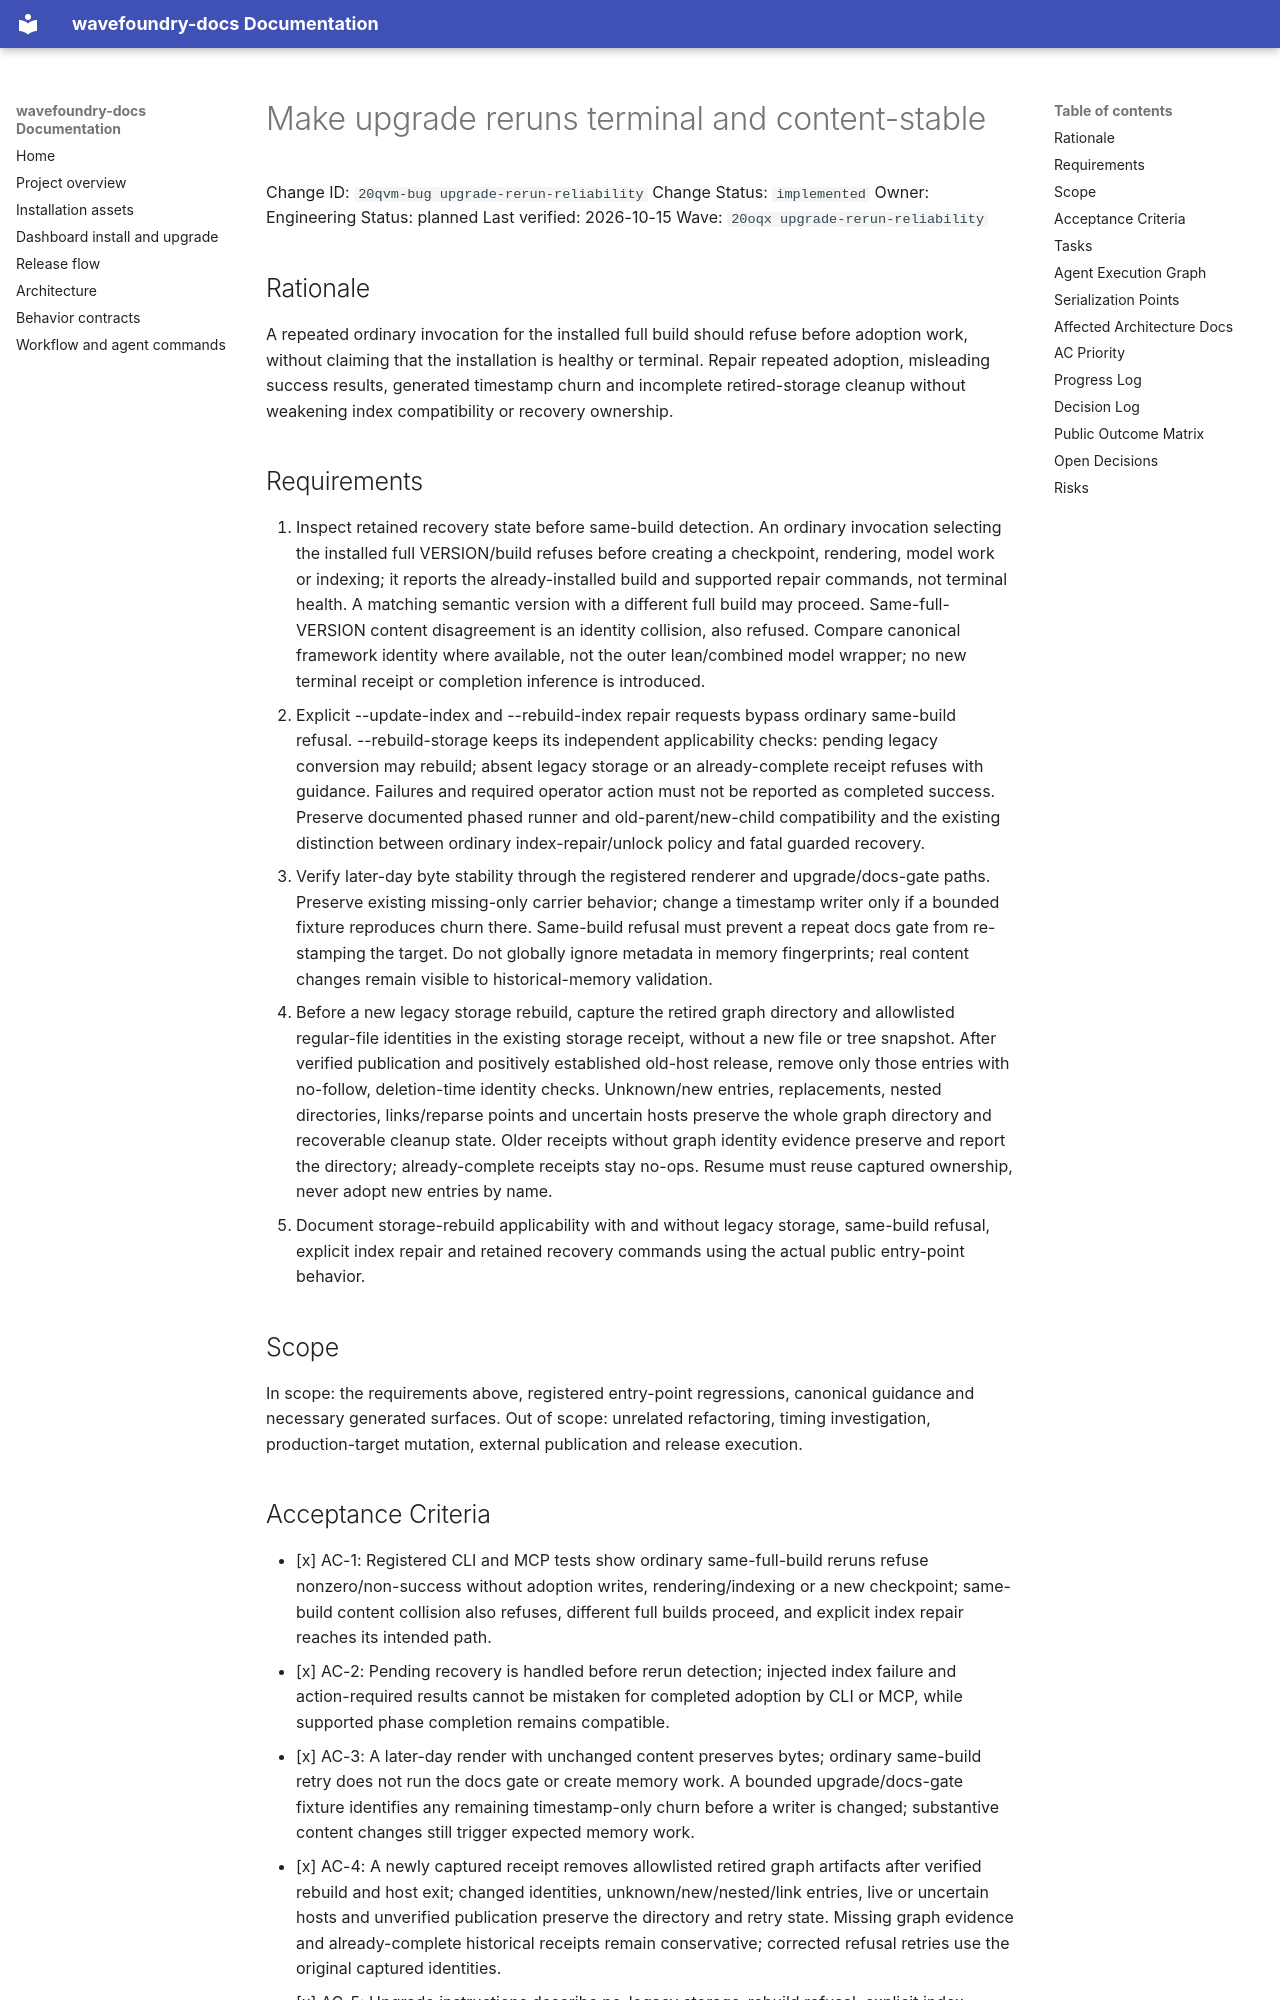

repository: coryhacking/wavefoundry · page: waves/20oqx upgrade-rerun-reliability/20qvm-bug upgrade-rerun-reliability/index.html · generator: mkdocs

# Make upgrade reruns terminal and content-stable

Change ID: `20qvm-bug upgrade-rerun-reliability`
Change Status: `implemented`
Owner: Engineering
Status: planned
Last verified: 2026-10-15
Wave: `20oqx upgrade-rerun-reliability`

## Rationale

A repeated ordinary invocation for the installed full build should refuse before adoption work, without claiming that the installation is healthy or terminal. Repair repeated adoption, misleading success results, generated timestamp churn and incomplete retired-storage cleanup without weakening index compatibility or recovery ownership.

## Requirements

1. Inspect retained recovery state before same-build detection. An ordinary invocation selecting the installed full VERSION/build refuses before creating a checkpoint, rendering, model work or indexing; it reports the already-installed build and supported repair commands, not terminal health. A matching semantic version with a different full build may proceed. Same-full-VERSION content disagreement is an identity collision, also refused. Compare canonical framework identity where available, not the outer lean/combined model wrapper; no new terminal receipt or completion inference is introduced.
2. Explicit --update-index and --rebuild-index repair requests bypass ordinary same-build refusal. --rebuild-storage keeps its independent applicability checks: pending legacy conversion may rebuild; absent legacy storage or an already-complete receipt refuses with guidance. Failures and required operator action must not be reported as completed success. Preserve documented phased runner and old-parent/new-child compatibility and the existing distinction between ordinary index-repair/unlock policy and fatal guarded recovery.
3. Verify later-day byte stability through the registered renderer and upgrade/docs-gate paths. Preserve existing missing-only carrier behavior; change a timestamp writer only if a bounded fixture reproduces churn there. Same-build refusal must prevent a repeat docs gate from re-stamping the target. Do not globally ignore metadata in memory fingerprints; real content changes remain visible to historical-memory validation.
4. Before a new legacy storage rebuild, capture the retired graph directory and allowlisted regular-file identities in the existing storage receipt, without a new file or tree snapshot. After verified publication and positively established old-host release, remove only those entries with no-follow, deletion-time identity checks. Unknown/new entries, replacements, nested directories, links/reparse points and uncertain hosts preserve the whole graph directory and recoverable cleanup state. Older receipts without graph identity evidence preserve and report the directory; already-complete receipts stay no-ops. Resume must reuse captured ownership, never adopt new entries by name.
5. Document storage-rebuild applicability with and without legacy storage, same-build refusal, explicit index repair and retained recovery commands using the actual public entry-point behavior.

## Scope

In scope: the requirements above, registered entry-point regressions, canonical guidance and necessary generated surfaces.
Out of scope: unrelated refactoring, timing investigation, production-target mutation, external publication and release execution.
